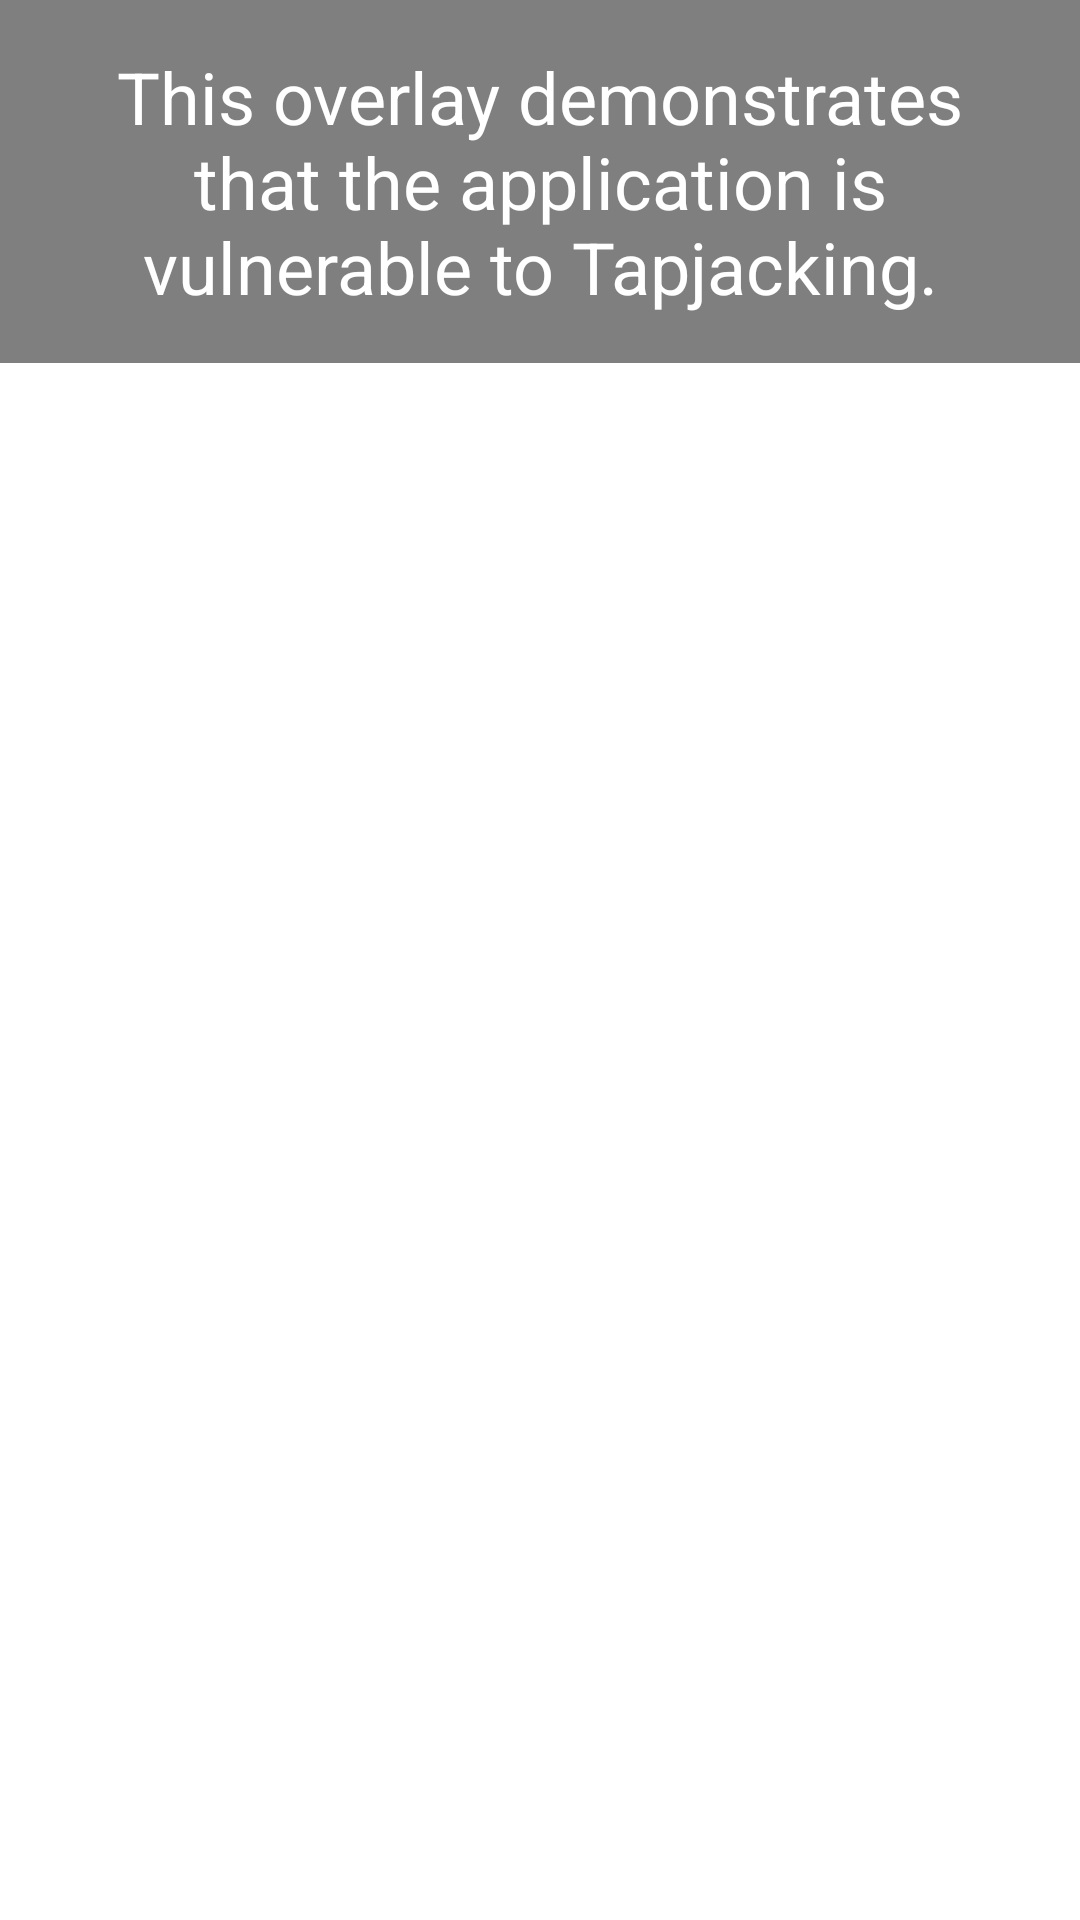

Write the Android layout XML for this screen, with the resource values it uses.
<!-- AndroidManifest.xml: application theme AppTheme -->
<!-- res/layout/overlay_layout.xml -->
<?xml version="1.0" encoding="utf-8"?>
<LinearLayout xmlns:android="http://schemas.android.com/apk/res/android"
    android:layout_width="wrap_content"
    android:layout_height="wrap_content"
    android:orientation="vertical">

    <TextView
        android:id="@+id/overlayTextView"
        android:layout_width="wrap_content"
        android:layout_height="wrap_content"
        android:text="This overlay demonstrates that the application is vulnerable to Tapjacking."
        android:textSize="24sp"
        android:textColor="#FFFFFF"
        android:background="#80000000"
        android:padding="16dp"
        android:gravity="center"/>

</LinearLayout>
<!-- resources referenced by this layout -->
<resources>

</resources>
